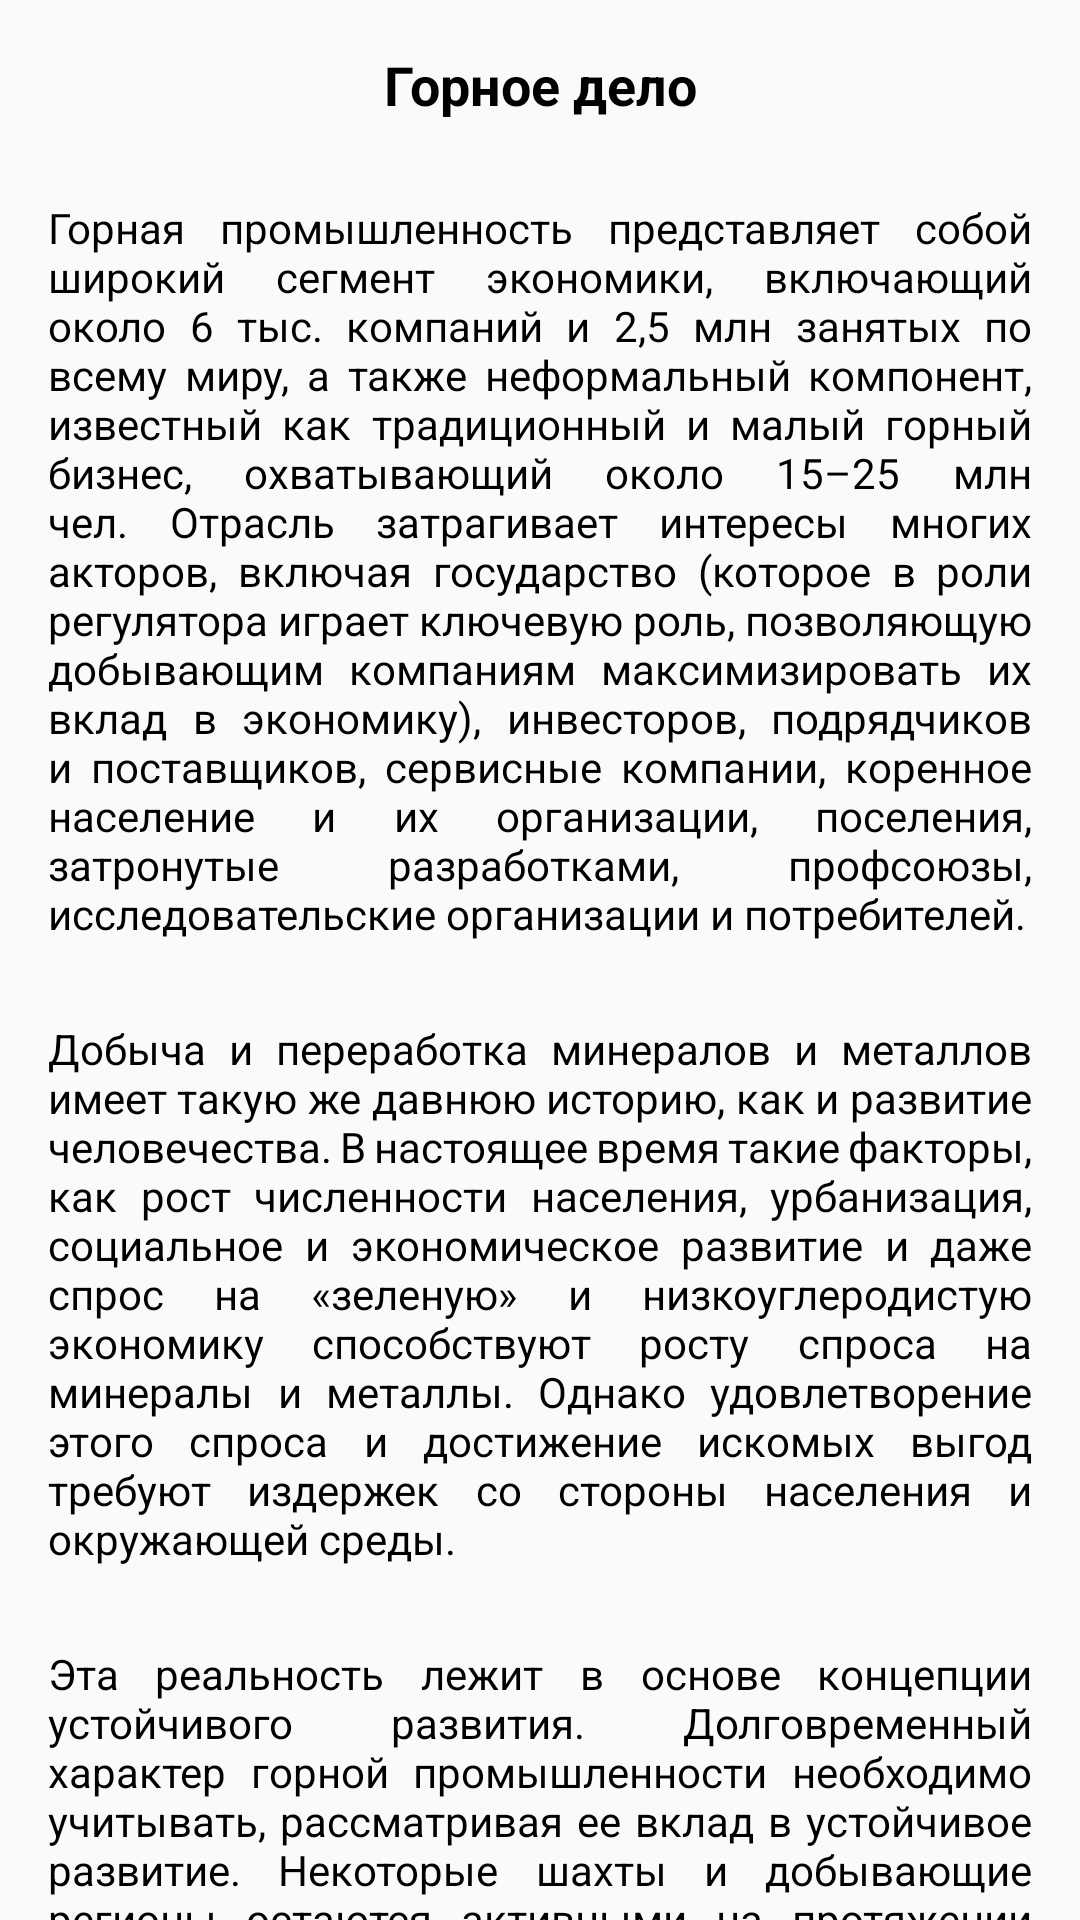

This screen was rendered from an Android layout file. Write that file and the resources it references.
<!-- AndroidManifest.xml: application theme AppTheme -->
<!-- res/layout/fragment_mining.xml -->
<?xml version="1.0" encoding="utf-8"?>
<LinearLayout xmlns:android="http://schemas.android.com/apk/res/android"
    xmlns:tools="http://schemas.android.com/tools"
    android:layout_width="match_parent"
    android:layout_height="match_parent"
    tools:context=".ui.mining.MiningFragment">

    <androidx.core.widget.NestedScrollView
        android:layout_width="match_parent"
        android:layout_height="match_parent">

        <LinearLayout
            android:layout_width="match_parent"
            android:layout_height="match_parent"
            android:padding="16dp"
            android:orientation="vertical">

            <TextView
                android:layout_width="match_parent"
                android:layout_height="wrap_content"
                android:textColor="@color/colorBlack"
                android:gravity="center"
                android:textStyle="bold"
                android:text="Горное дело"
                android:textSize="18sp"/>

            <ImageView
                android:id="@+id/mining_crane"
                android:layout_width="match_parent"
                android:background="@drawable/circle_orange_background_bottom"
                android:layout_marginTop="16dp"
                android:layout_height="wrap_content" />

            <TextView
                android:layout_width="match_parent"
                android:layout_height="wrap_content"
                android:textColor="@color/colorBlack"
                android:layout_gravity="center_vertical|end"
                android:justificationMode="inter_word"
                android:layout_marginTop="10dp"
                android:text="@string/_6_2_5_15_25"
                android:textSize="14sp"
                tools:ignore="UnusedAttribute" />

            <ImageView
                android:id="@+id/mining_crane_en"
                android:layout_width="match_parent"
                android:layout_marginTop="16dp"
                android:layout_height="wrap_content" />

            <TextView
                android:layout_width="match_parent"
                android:layout_height="wrap_content"
                android:textColor="@color/colorBlack"
                android:layout_gravity="center_vertical|end"
                android:justificationMode="inter_word"
                android:layout_marginTop="10dp"
                android:text="@string/mining1"
                android:textSize="14sp"
                tools:ignore="UnusedAttribute" />

            <ImageView
                android:id="@+id/mining_en"
                android:layout_width="match_parent"
                android:layout_marginTop="16dp"
                android:layout_height="wrap_content" />

            <TextView
                android:layout_width="match_parent"
                android:layout_height="wrap_content"
                android:textColor="@color/colorBlack"
                android:layout_gravity="center_vertical|end"
                android:justificationMode="inter_word"
                android:layout_marginTop="10dp"
                android:text="@string/mi2"
                android:textSize="14sp"
                tools:ignore="UnusedAttribute" />

            <TextView
                android:layout_width="match_parent"
                android:layout_height="wrap_content"
                android:textColor="@color/colorTextOrange"
                android:layout_marginTop="10dp"
                android:text="@string/_1_auxiliary_materials"
                android:textSize="14sp"
                tools:ignore="UnusedAttribute" />

            <TextView
                android:layout_width="match_parent"
                android:layout_height="wrap_content"
                android:textColor="@color/colorTextGreen"
                android:layout_marginTop="10dp"
                android:text="@string/_2_bar_chart"
                android:textSize="14sp"
                tools:ignore="UnusedAttribute" />

            <TextView
                android:layout_width="match_parent"
                android:layout_height="wrap_content"
                android:textColor="@color/colorTextOrange"
                android:layout_marginTop="10dp"
                android:text="@string/_3_bar_code"
                android:textSize="14sp"
                tools:ignore="UnusedAttribute" />

            <TextView
                android:layout_width="match_parent"
                android:layout_height="wrap_content"
                android:textColor="@color/colorTextGreen"
                android:layout_marginTop="10dp"
                android:text="@string/pilot_plant"
                android:textSize="14sp"
                tools:ignore="UnusedAttribute" />

            <TextView
                android:layout_width="match_parent"
                android:layout_height="wrap_content"
                android:textColor="@color/colorTextOrange"
                android:layout_marginTop="10dp"
                android:text="@string/_5_processing_method"
                android:textSize="14sp"
                tools:ignore="UnusedAttribute" />

            <TextView
                android:layout_width="match_parent"
                android:layout_height="wrap_content"
                android:textColor="@color/colorTextGreen"
                android:layout_marginTop="10dp"
                android:text="@string/_6_product_design"
                android:textSize="14sp"
                tools:ignore="UnusedAttribute" />

            <TextView
                android:layout_width="match_parent"
                android:layout_height="wrap_content"
                android:textColor="@color/colorTextOrange"
                android:layout_marginTop="10dp"
                android:text="@string/_7_production_constraints"
                android:textSize="14sp"
                tools:ignore="UnusedAttribute" />

            <TextView
                android:layout_width="match_parent"
                android:layout_height="wrap_content"
                android:textColor="@color/colorTextGreen"
                android:layout_marginTop="10dp"
                android:text="@string/_8_production_cycle"
                android:textSize="14sp"
                tools:ignore="UnusedAttribute" />

            <TextView
                android:layout_width="match_parent"
                android:layout_height="wrap_content"
                android:textColor="@color/colorTextOrange"
                android:layout_marginTop="10dp"
                android:text="@string/production_factors"
                android:textSize="14sp"
                tools:ignore="UnusedAttribute" />

            <TextView
                android:layout_width="match_parent"
                android:layout_height="wrap_content"
                android:textColor="@color/colorTextGreen"
                android:layout_marginTop="10dp"
                android:text="@string/_10_production_management"
                android:textSize="14sp"
                tools:ignore="UnusedAttribute" />

            <TextView
                android:layout_width="match_parent"
                android:layout_height="wrap_content"
                android:textColor="@color/colorTextOrange"
                android:layout_marginTop="10dp"
                android:text="@string/_11_production_manager"
                android:textSize="14sp"
                tools:ignore="UnusedAttribute" />

            <TextView
                android:layout_width="match_parent"
                android:layout_height="wrap_content"
                android:textColor="@color/colorTextGreen"
                android:layout_marginTop="10dp"
                android:text="@string/flow_production"
                android:textSize="14sp"
                tools:ignore="UnusedAttribute" />

            <TextView
                android:layout_width="match_parent"
                android:layout_height="wrap_content"
                android:textColor="@color/colorTextOrange"
                android:layout_marginTop="10dp"
                android:text="@string/_13_industrial_area"
                android:textSize="14sp"
                tools:ignore="UnusedAttribute" />

            <TextView
                android:layout_width="match_parent"
                android:layout_height="wrap_content"
                android:textColor="@color/colorTextGreen"
                android:layout_marginTop="10dp"
                android:text="@string/_14_inflammable"
                android:textSize="14sp"
                tools:ignore="UnusedAttribute" />

            <TextView
                android:layout_width="match_parent"
                android:layout_height="wrap_content"
                android:textColor="@color/colorTextOrange"
                android:layout_marginTop="10dp"
                android:text="@string/_15_energy_costs"
                android:textSize="14sp"
                tools:ignore="UnusedAttribute" />

            <TextView
                android:layout_width="match_parent"
                android:layout_height="wrap_content"
                android:textColor="@color/colorTextGreen"
                android:layout_marginTop="10dp"
                android:text="@string/_16_flowchart"
                android:textSize="14sp"
                tools:ignore="UnusedAttribute" />

            <TextView
                android:layout_width="match_parent"
                android:layout_height="wrap_content"
                android:textColor="@color/colorTextOrange"
                android:layout_marginTop="10dp"
                android:text="@string/_17_innovative"
                android:textSize="14sp"
                tools:ignore="UnusedAttribute" />

            <TextView
                android:layout_width="match_parent"
                android:layout_height="wrap_content"
                android:textColor="@color/colorTextGreen"
                android:layout_marginTop="10dp"
                android:text="@string/_18_input"
                android:textSize="14sp"
                tools:ignore="UnusedAttribute" />

            <TextView
                android:layout_width="match_parent"
                android:layout_height="wrap_content"
                android:textColor="@color/colorTextOrange"
                android:layout_marginTop="10dp"
                android:text="@string/invest_in_equipment"
                android:textSize="14sp"
                tools:ignore="UnusedAttribute" />
        </LinearLayout>
    </androidx.core.widget.NestedScrollView>
</LinearLayout>
<!-- resources referenced by this layout -->
<resources>
  <color name="colorBlack">#000000</color>
  <color name="colorTextGreen">#014A2C</color>
  <color name="colorTextOrange">#503404</color>
  <string name="_10_production_management">10) Production management - Управление производством</string>
  <string name="_11_production_manager">11) Production methods - Методы производства</string>
  <string name="_13_industrial_area">13) Industrial area - Промышленная зона</string>
  <string name="_14_inflammable">14) Inflammable - Горючий; огнеопасный; легко воспламеняющийся</string>
  <string name="_15_energy_costs">15) Energy costs - Затраты энергии</string>
  <string name="_16_flowchart">16) Flowchart - Технологическая карта</string>
  <string name="_17_innovative">17) Innovative - Инновационный</string>
  <string name="_18_input">18) Input - Вложения; затраты</string>
  <string name="_1_auxiliary_materials">1) Auxiliary materials - Вспомогательные материалы; вспомогательное сырье</string>
  <string name="_2_bar_chart">2) Computer-integrated manufacturing - Комплексное автоматизированное производство</string>
  <string name="_3_bar_code">3) Factory overheads – industrial overheads - Общезаводские накладные расходы</string>
  <string name="_5_processing_method">5) Processing method - Метод обработки</string>
  <string name="_6_2_5_15_25">Горная промышленность представляет собой широкий сегмент экономики, включающий около 6 тыс. компаний и 2,5 млн занятых по всему миру, а также неформальный компонент, известный как традиционный и малый горный бизнес, охватывающий около 15–25 млн чел. Отрасль затрагивает интересы многих акторов, включая государство (которое в роли регулятора играет ключевую роль, позволяющую добывающим компаниям максимизировать их вклад в экономику), инвесторов, подрядчиков и поставщиков, сервисные компании, коренное население и их организации, поселения, затронутые разработками, профсоюзы, исследовательские организации и потребителей.</string>
  <string name="_6_product_design">6) Product design - Проектирование изделия</string>
  <string name="_7_production_constraints">7) Production constraints - Ограничение на объем производства</string>
  <string name="_8_production_cycle">8) Production cycle - Цикл производства</string>
  <string name="flow_production">12) Flow production - Поточное производство</string>
  <string name="invest_in_equipment">Invest in equipment - Вкладывать денежные средства в оборудование</string>
  <string name="mi2">Эта реальность лежит в основе концепции устойчивого развития. Долговременный характер горной промышленности необходимо учитывать, рассматривая ее вклад в устойчивое развитие. Некоторые шахты и добывающие регионы остаются активными на протяжении столетий. Например, шахта Boliden Garbenberg в Швеции, где добываются полиметаллические руды, существует с середины XIV века и до сих пор разрабатывается.</string>
  <string name="mining1">Добыча и переработка минералов и металлов имеет такую же давнюю историю, как и развитие человечества. В настоящее время такие факторы, как рост численности населения, урбанизация, социальное и экономическое развитие и даже спрос на «зеленую» и низкоуглеродистую экономику способствуют росту спроса на минералы и металлы. Однако удовлетворение этого спроса и достижение искомых выгод требуют издержек со стороны населения и окружающей среды.</string>
  <string name="pilot_plant">4) Pilot plant - Экспериментальная установка</string>
  <string name="production_factors">9) Production factors - Факторы производства</string>
  <style name="AppTheme" parent="Theme.AppCompat.Light.NoActionBar">
          
          <item name="colorPrimary">@color/colorIcon</item>
          <item name="colorPrimaryDark">@color/colorBlack</item>
          <item name="colorAccent">@color/colorOutline</item>
      </style>
  <color name="colorWhite">#FFFFFF</color>
  <color name="colorText">#1EFA9C</color>
  <color name="colorIcon">#F39900</color>
  <color name="colorOutline">#1EFA9C</color>
</resources>
